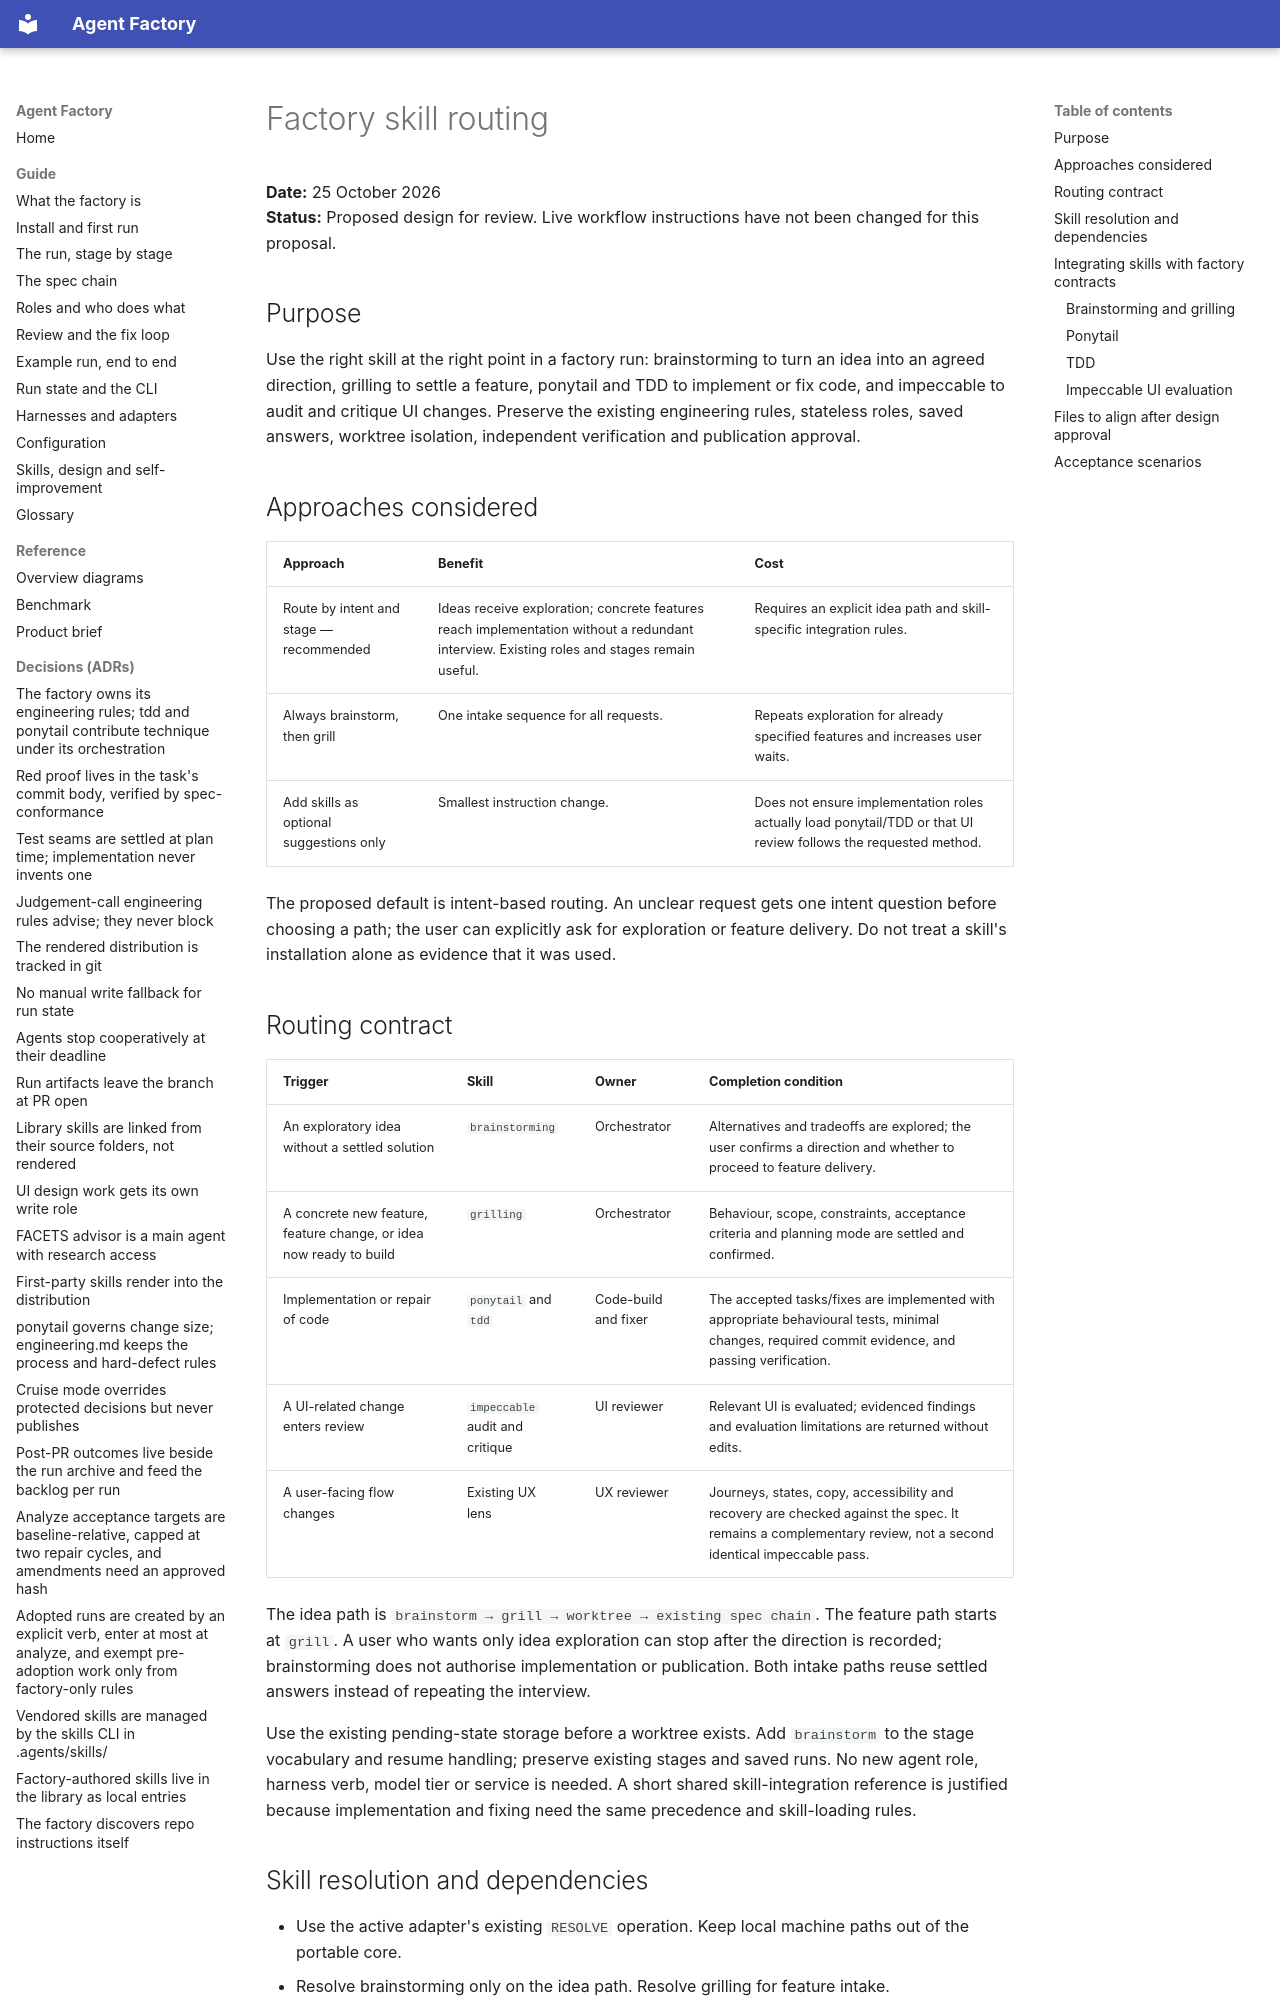

repository: tenluap/agent-factory · page: superpowers/specs/2026-10-25-factory-skill-routing-design/index.html · generator: mkdocs

# Factory skill routing

**Date:** 25 October 2026  
**Status:** Proposed design for review. Live workflow instructions have not been changed for this proposal.

## Purpose

Use the right skill at the right point in a factory run: brainstorming to turn an idea into an agreed direction, grilling to settle a feature, ponytail and TDD to implement or fix code, and impeccable to audit and critique UI changes. Preserve the existing engineering rules, stateless roles, saved answers, worktree isolation, independent verification and publication approval.

## Approaches considered

| Approach | Benefit | Cost |
|---|---|---|
| Route by intent and stage — recommended | Ideas receive exploration; concrete features reach implementation without a redundant interview. Existing roles and stages remain useful. | Requires an explicit idea path and skill-specific integration rules. |
| Always brainstorm, then grill | One intake sequence for all requests. | Repeats exploration for already specified features and increases user waits. |
| Add skills as optional suggestions only | Smallest instruction change. | Does not ensure implementation roles actually load ponytail/TDD or that UI review follows the requested method. |

The proposed default is intent-based routing. An unclear request gets one intent question before choosing a path; the user can explicitly ask for exploration or feature delivery. Do not treat a skill's installation alone as evidence that it was used.

## Routing contract

| Trigger | Skill | Owner | Completion condition |
|---|---|---|---|
| An exploratory idea without a settled solution | `brainstorming` | Orchestrator | Alternatives and tradeoffs are explored; the user confirms a direction and whether to proceed to feature delivery. |
| A concrete new feature, feature change, or idea now ready to build | `grilling` | Orchestrator | Behaviour, scope, constraints, acceptance criteria and planning mode are settled and confirmed. |
| Implementation or repair of code | `ponytail` and `tdd` | Code-build and fixer | The accepted tasks/fixes are implemented with appropriate behavioural tests, minimal changes, required commit evidence, and passing verification. |
| A UI-related change enters review | `impeccable` audit and critique | UI reviewer | Relevant UI is evaluated; evidenced findings and evaluation limitations are returned without edits. |
| A user-facing flow changes | Existing UX lens | UX reviewer | Journeys, states, copy, accessibility and recovery are checked against the spec. It remains a complementary review, not a second identical impeccable pass. |

The idea path is `brainstorm → grill → worktree → existing spec chain`. The feature path starts at `grill`. A user who wants only idea exploration can stop after the direction is recorded; brainstorming does not authorise implementation or publication. Both intake paths reuse settled answers instead of repeating the interview.

Use the existing pending-state storage before a worktree exists. Add `brainstorm` to the stage vocabulary and resume handling; preserve existing stages and saved runs. No new agent role, harness verb, model tier or service is needed. A short shared skill-integration reference is justified because implementation and fixing need the same precedence and skill-loading rules.
